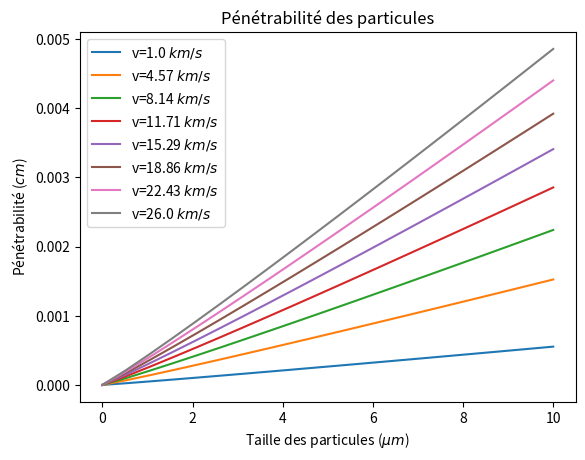

Python code for this plot:
# -*- coding: utf-8 -*-
"""
Created on Mon Feb 13 20:54:55 2023

@author: DECLINE
"""

import numpy as np
import matplotlib.pyplot as plt


"""

#v=26 km/s

d=np.linspace(0,10e-4,20)                              #cm
rho=2.5                                                #g/cm3
v=26                                                   #km/s  
P=[]

for i in d:
    P.append(0.53*(i**1.06)*(rho**0.5)*(v**(2/3)))     #cm

plt.plot(d*1e4,P)
plt.title('Pénétrabilité des particules')
plt.xlabel('Taille des particules ($µm$)')
plt.ylabel('Pénétrabilité ($cm$)')
"""


"""

#pour plusieurs vitesses mais est faux

d=np.linspace(0,10e-4,8)                               #cm
rho=2.5                                                #g/cm3
v=np.linspace(1,26,8)                                  #km/s  


for i in range(len(d)):
    P=[]
    for j in v:
        P.append(0.53*(d[i]**1.06)*(rho**0.5)*(j**(2/3)))     #cm

    plt.plot(d*1e4,P,label='v='+str(round(v[i],2))+' $km/s$')
    plt.title('Pénétrabilité des particules')
    plt.xlabel('Taille des particules ($µm$)')
    plt.ylabel('Pénétrabilité ($cm$)')
    plt.legend()
    plt.grid()
    
    

"""

#pour plusieurs vitesses

d=np.linspace(0,10e-4,20)                              #cm
rho=2.5                                                #g/cm3
v=np.linspace(1,26,8)                                  #km/s  


for i in v:
    P=[]
    for j in d:
        P.append(0.53*(j**1.06)*(rho**0.5)*(i**(2/3)))     #cm

    plt.plot(d*1e4,P,label='v='+str(round(i,2))+' $km/s$')
    plt.title('Pénétrabilité des particules')
    plt.xlabel('Taille des particules ($µm$)')
    plt.ylabel('Pénétrabilité ($cm$)')
    plt.legend()
    plt.grid()


